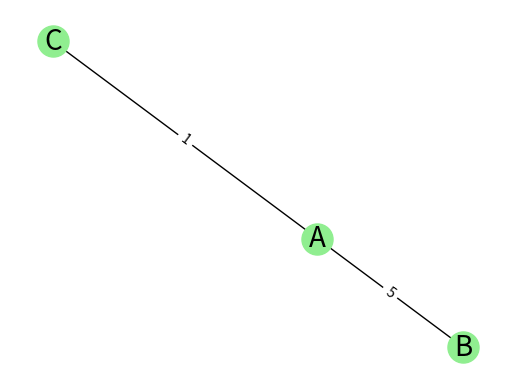
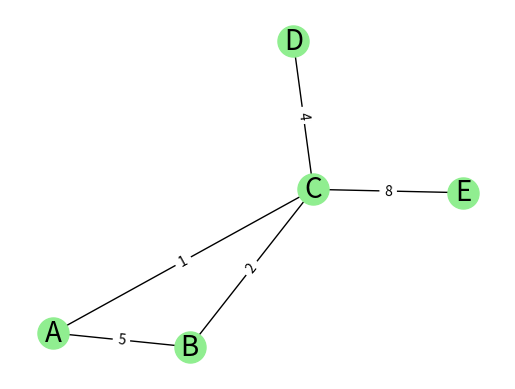
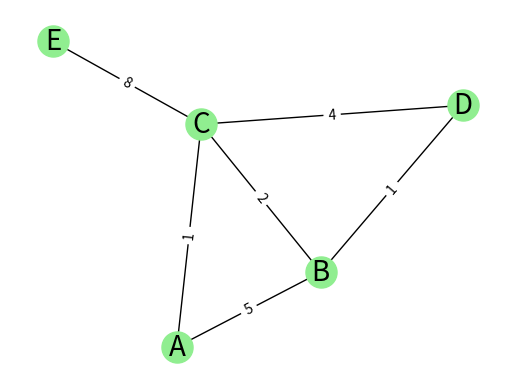
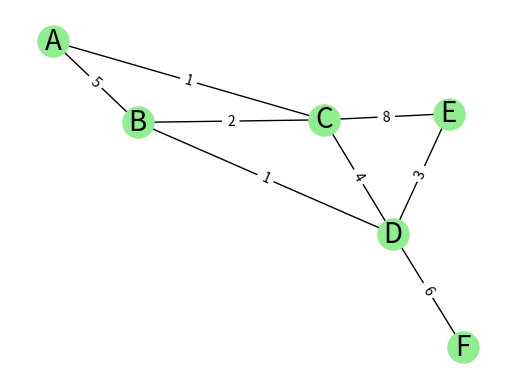
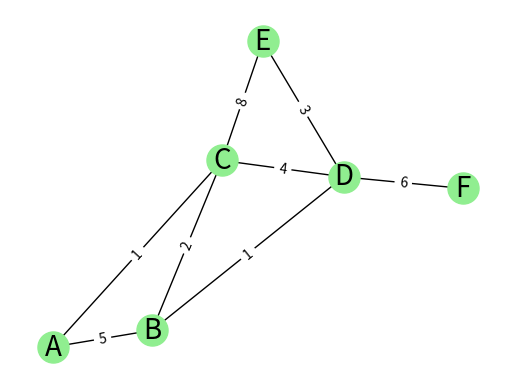
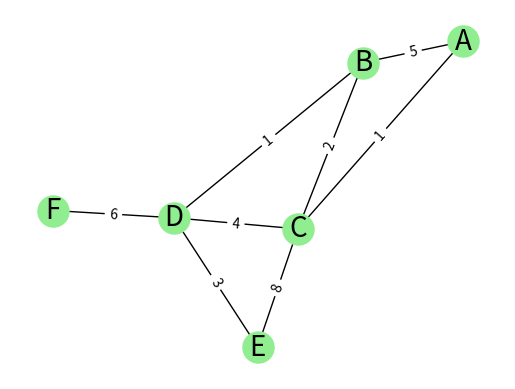
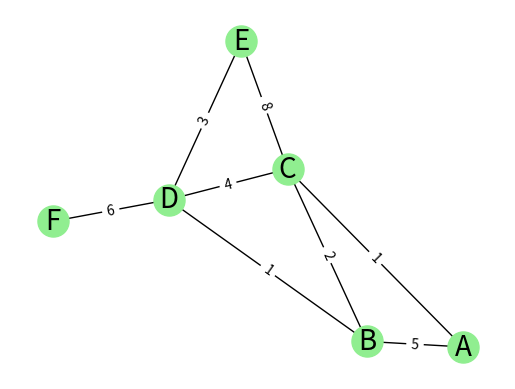
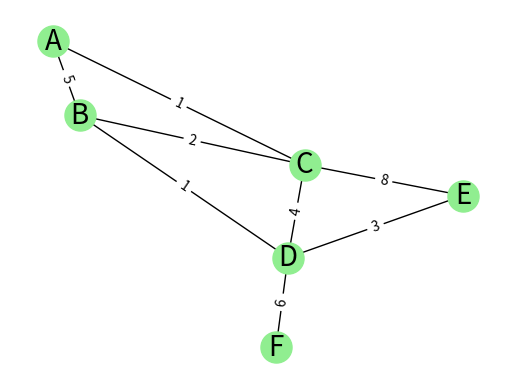

Python code for these plots, in order:
import heapq
import networkx as nx
import matplotlib.pyplot as plt

grafo = {
    'A': {'B': 5, 'C': 1},
    'B': {'A': 5, 'C': 2, 'D': 1},
    'C': {'A': 1, 'B': 2, 'D': 4, 'E': 8},
    'D': {'B': 1, 'C': 4, 'E': 3, 'F': 6},
    'E': {'C': 8, 'D': 3},
    'F': {'D': 6}
}

def algoritmo_dijkstra(grafo, origen, destino):
    distancias = {nodo: float('inf') for nodo in grafo}
    distancias[origen] = 0
    padres = {nodo: None for nodo in grafo}

    vertices = [(0, origen)]
    G = nx.Graph()

    while vertices:
        actual = heapq.heappop(vertices)[1]

        if actual == destino:
            ruta = []
            while actual:
                ruta.append(actual)
                actual = padres[actual]
            ruta.reverse()
            print(f"La ruta más corta desde {origen} hasta {destino} es {ruta} con una distancia de {distancias[destino]}")
            return ruta

        for vecino, peso in grafo[actual].items():
            nueva_distancia = distancias[actual] + peso
            if nueva_distancia < distancias[vecino]:
                distancias[vecino] = nueva_distancia
                padres[vecino] = actual
                heapq.heappush(vertices, (nueva_distancia, vecino))
                G.add_edge(actual, vecino, weight=peso)

        # Dibujar el grafo
        posicion = nx.spring_layout(G)
        nx.draw_networkx_nodes(G, posicion, node_color='lightgreen', node_size=500)
        nx.draw_networkx_edges(G, posicion, edge_color='black')
        nx.draw_networkx_edge_labels(G, posicion, edge_labels={(u, v): d['weight'] for u, v, d in G.edges(data=True)})
        nx.draw_networkx_labels(G, posicion, font_size=20, font_family='sans-serif')
        plt.axis('off')
        plt.show()
        plt.pause(2)

    print(f"No se encontró una ruta desde {origen} hasta {destino}")
    return None

algoritmo_dijkstra(grafo, 'A', 'F')
